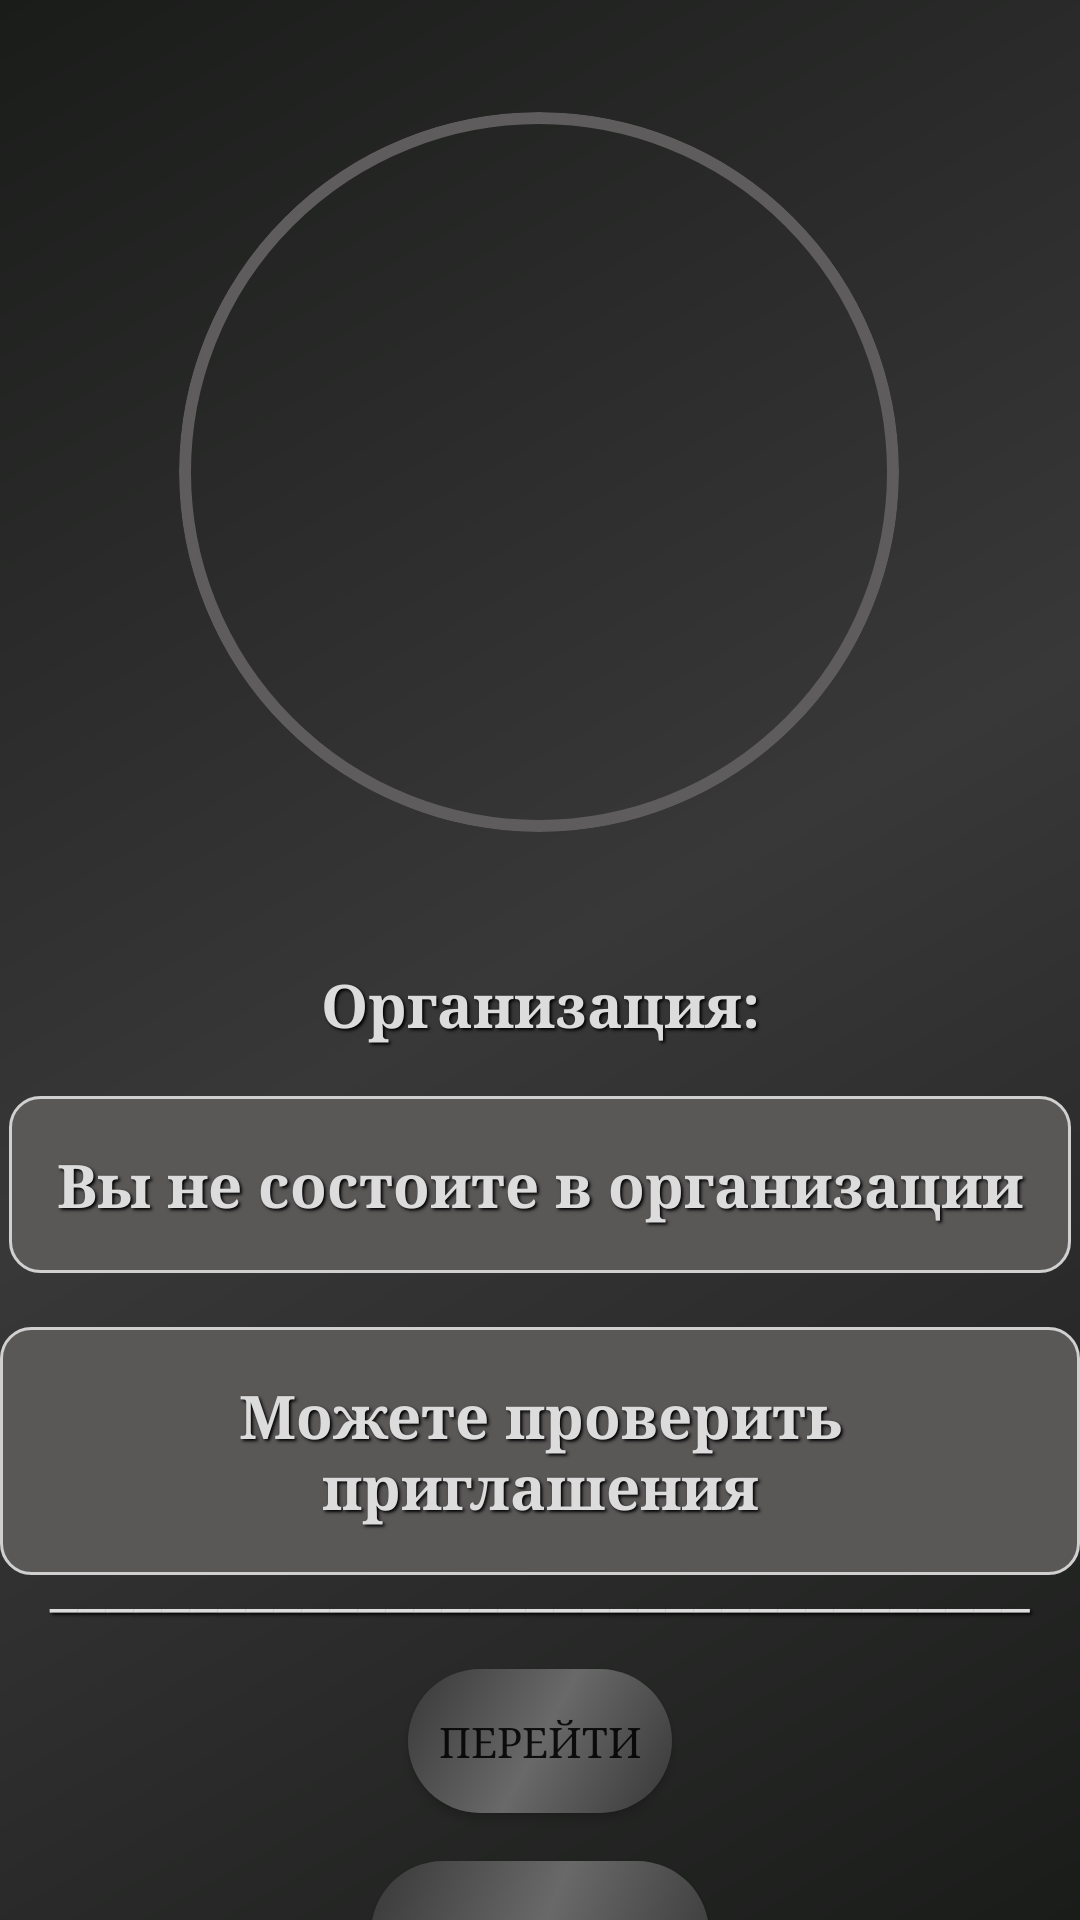

Here is an Android app screen rendered from its layout file. Give the layout XML and the strings, colors and styles it references.
<!-- AndroidManifest.xml: application theme Theme.NJ.NoActionBar -->
<!-- res/layout/fragment_home.xml -->
<?xml version="1.0" encoding="utf-8"?>
<androidx.constraintlayout.widget.ConstraintLayout xmlns:android="http://schemas.android.com/apk/res/android"
    xmlns:app="http://schemas.android.com/apk/res-auto"
    xmlns:tools="http://schemas.android.com/tools"
    android:layout_width="match_parent"
    android:layout_height="match_parent"
    android:background="@drawable/main_theme"
    tools:context=".ui.home.HomeFragment">

    <com.google.android.material.imageview.ShapeableImageView
        android:id="@+id/img"
        android:layout_width="240dp"
        android:layout_height="240dp"
        android:layout_above="@+id/companyName"
        android:layout_alignParentStart="true"
        android:layout_alignParentEnd="true"
        app:layout_constraintBottom_toBottomOf="parent"
        app:layout_constraintEnd_toEndOf="parent"
        app:layout_constraintHorizontal_bias="0.498"
        app:layout_constraintStart_toStartOf="parent"
        app:layout_constraintTop_toTopOf="parent"
        app:layout_constraintVertical_bias="0.093"
        tools:ignore="MissingConstraints"
        android:background="@drawable/image_shape"
        android:foreground="@drawable/image_shape"
        android:scaleType="centerCrop"
        app:shapeAppearanceOverlay="@style/ShapeAppearance.CircularBorder"
        />

    <TextView
        android:id="@+id/title"
        android:layout_width="wrap_content"
        android:layout_height="wrap_content"
        android:layout_alignParentStart="true"
        android:layout_alignParentEnd="true"
        android:layout_alignParentBottom="true"
        android:layout_marginTop="28dp"
        android:fontFamily="serif"
        android:gravity="center"
        android:padding="16dp"
        android:shadowColor="#000000"
        android:shadowDx="2"
        android:shadowDy="2"
        android:shadowRadius="2"
        android:textAlignment="center"
        android:textColor="#DCDCDC"
        android:textSize="20sp"
        android:textStyle="bold"
        android:typeface="serif"
        app:layout_constraintEnd_toEndOf="parent"
        app:layout_constraintHorizontal_bias="0.501"
        app:layout_constraintStart_toStartOf="parent"
        app:layout_constraintTop_toBottomOf="@+id/img"
        tools:ignore="MissingConstraints"
        android:text="Организация:"/>

    <TextView
        android:id="@+id/pale"
        android:layout_width="wrap_content"
        android:layout_height="wrap_content"
        android:layout_alignParentStart="true"
        android:layout_alignParentEnd="true"
        android:layout_alignParentBottom="true"
        android:layout_marginTop="220dp"
        android:fontFamily="serif"
        android:gravity="center"
        android:padding="16dp"
        android:shadowColor="#000000"
        android:shadowDx="2"
        android:shadowDy="2"
        android:shadowRadius="2"
        android:text="_________________________________________"
        android:textAlignment="center"
        android:textColor="#DCDCDC"
        android:textSize="20sp"
        android:textStyle="bold"
        android:typeface="serif"
        app:layout_constraintEnd_toEndOf="parent"
        app:layout_constraintStart_toStartOf="parent"
        app:layout_constraintTop_toBottomOf="@+id/img"
        tools:ignore="MissingConstraints" />

    <TextView
        android:id="@+id/companyName"
        android:layout_width="wrap_content"
        android:layout_height="wrap_content"
        android:layout_alignParentStart="true"
        android:layout_alignParentEnd="true"
        android:layout_alignParentBottom="true"
        android:layout_marginTop="88dp"
        android:textAlignment="center"
        app:layout_constraintEnd_toEndOf="parent"
        app:layout_constraintStart_toStartOf="parent"
        app:layout_constraintTop_toBottomOf="@+id/img"
        tools:ignore="MissingConstraints"
        android:typeface="serif"
        android:textSize="20sp"
        android:textColor="#DCDCDC"
        android:background="@drawable/shape_textview"
        android:padding="16dp"
        android:gravity="center"
        android:fontFamily="serif"
        android:textStyle="bold"
        android:shadowColor="#000000"
        android:shadowDx="2"
        android:shadowDy="2"
        android:shadowRadius="2"
        android:text="Вы не состоите в организации"/>

    <TextView
        android:id="@+id/companyTags"
        android:layout_width="wrap_content"
        android:layout_height="wrap_content"
        android:layout_alignParentStart="true"
        android:layout_alignParentEnd="true"
        android:layout_alignParentBottom="true"
        android:layout_marginTop="8dp"
        android:textAlignment="center"
        app:layout_constraintBottom_toBottomOf="parent"
        app:layout_constraintEnd_toEndOf="parent"
        app:layout_constraintStart_toStartOf="parent"
        app:layout_constraintTop_toBottomOf="@+id/companyName"
        app:layout_constraintVertical_bias="0.08"
        tools:ignore="MissingConstraints"
        android:textSize="20sp"
        android:typeface="serif"
        android:textColor="#DCDCDC"
        android:background="@drawable/shape_textview"
        android:padding="16dp"
        android:gravity="center"
        android:fontFamily="serif"
        android:textStyle="bold"
        android:shadowColor="#000000"
        android:shadowDx="2"
        android:shadowDy="2"
        android:shadowRadius="2"
        android:text="Можете проверить приглашения"/>

    <TextView
        android:id="@+id/tatata"
        android:layout_width="1dp"
        android:layout_height="1dp"
        android:layout_alignParentStart="true"
        android:layout_alignParentEnd="true"
        android:layout_alignParentBottom="true"
        android:layout_marginTop="8dp"
        android:textAlignment="center"
        android:textSize="20sp"
        android:textStyle="italic"
        app:layout_constraintBottom_toBottomOf="parent"
        app:layout_constraintEnd_toEndOf="parent"
        app:layout_constraintStart_toStartOf="parent"
        app:layout_constraintVertical_bias="0.08"
        tools:ignore="MissingConstraints" />

    <Button
        android:id="@+id/enter_butn"
        android:layout_width="wrap_content"
        android:layout_height="wrap_content"
        android:layout_alignParentStart="true"
        android:layout_alignParentTop="true"
        android:layout_alignParentEnd="true"
        android:layout_alignParentBottom="true"
        android:layout_marginTop="132dp"
        android:text="Перейти"
        app:layout_constraintEnd_toEndOf="parent"
        app:layout_constraintStart_toStartOf="parent"
        app:layout_constraintTop_toBottomOf="@+id/companyName"
        tools:ignore="MissingConstraints"
        android:background="@drawable/button_main"
        android:typeface="serif"/>

    <Button
        android:id="@+id/show_butn"
        android:layout_width="wrap_content"
        android:layout_height="wrap_content"
        android:layout_alignParentStart="true"
        android:layout_alignParentTop="true"
        android:layout_alignParentEnd="true"
        android:layout_alignParentBottom="true"
        android:layout_marginTop="196dp"
        android:text="Приглашения"
        app:layout_constraintEnd_toEndOf="parent"
        app:layout_constraintStart_toStartOf="parent"
        app:layout_constraintTop_toBottomOf="@+id/companyName"
        tools:ignore="MissingConstraints"
        android:background="@drawable/button_main"
        android:typeface="serif"/>
</androidx.constraintlayout.widget.ConstraintLayout>
<!-- resources referenced by this layout -->
<resources>
  <!-- drawable button_main (drawable) -->
  <?xml version="1.0" encoding="utf-8"?>
  <shape xmlns:android="http://schemas.android.com/apk/res/android"
          android:shape="rectangle">
          <corners android:radius="60dp" />
          <gradient
                  android:angle="135"
                  android:centerColor="#696969"
                  android:endColor="#383838"
                  android:startColor="#383838"
                  android:type="linear" />
  </shape>
  <!-- drawable image_shape (drawable) -->
  <?xml version="1.0" encoding="utf-8"?>
  <shape xmlns:android="http://schemas.android.com/apk/res/android"
      android:shape="rectangle">
      <corners android:radius="120dp"/>
      <stroke
          android:width="4dp"
          android:color="#5E5C5C"/> 
  </shape>
  <!-- drawable main_theme (drawable) -->
  <?xml version="1.0" encoding="utf-8"?>
  <shape xmlns:android="http://schemas.android.com/apk/res/android" android:shape="rectangle">
      <gradient
          android:angle="135"
          android:centerColor="#383838"
          android:endColor="#1a1c1a"
          android:startColor="#1a1c1a"
          android:type="linear" />
  </shape>
  <!-- drawable shape_textview (drawable) -->
  <?xml version="1.0" encoding="utf-8"?>
  <shape xmlns:android="http://schemas.android.com/apk/res/android"
      android:shape="rectangle">
      <stroke
          android:width="1dp"
          android:color="#D1D0D0"/>
      <solid android:color="#5A5757"/>
      <corners android:radius="10dp"/>
  </shape>
  <style name="ShapeAppearance.CircularBorder" parent="">
          <item name="cornerFamily">rounded</item>
          <item name="cornerSize">50%</item>
      </style>
  <style name="Theme.NJ.NoActionBar">
          <item name="windowActionBar">false</item>
          <item name="windowNoTitle">true</item>
      </style>
</resources>
